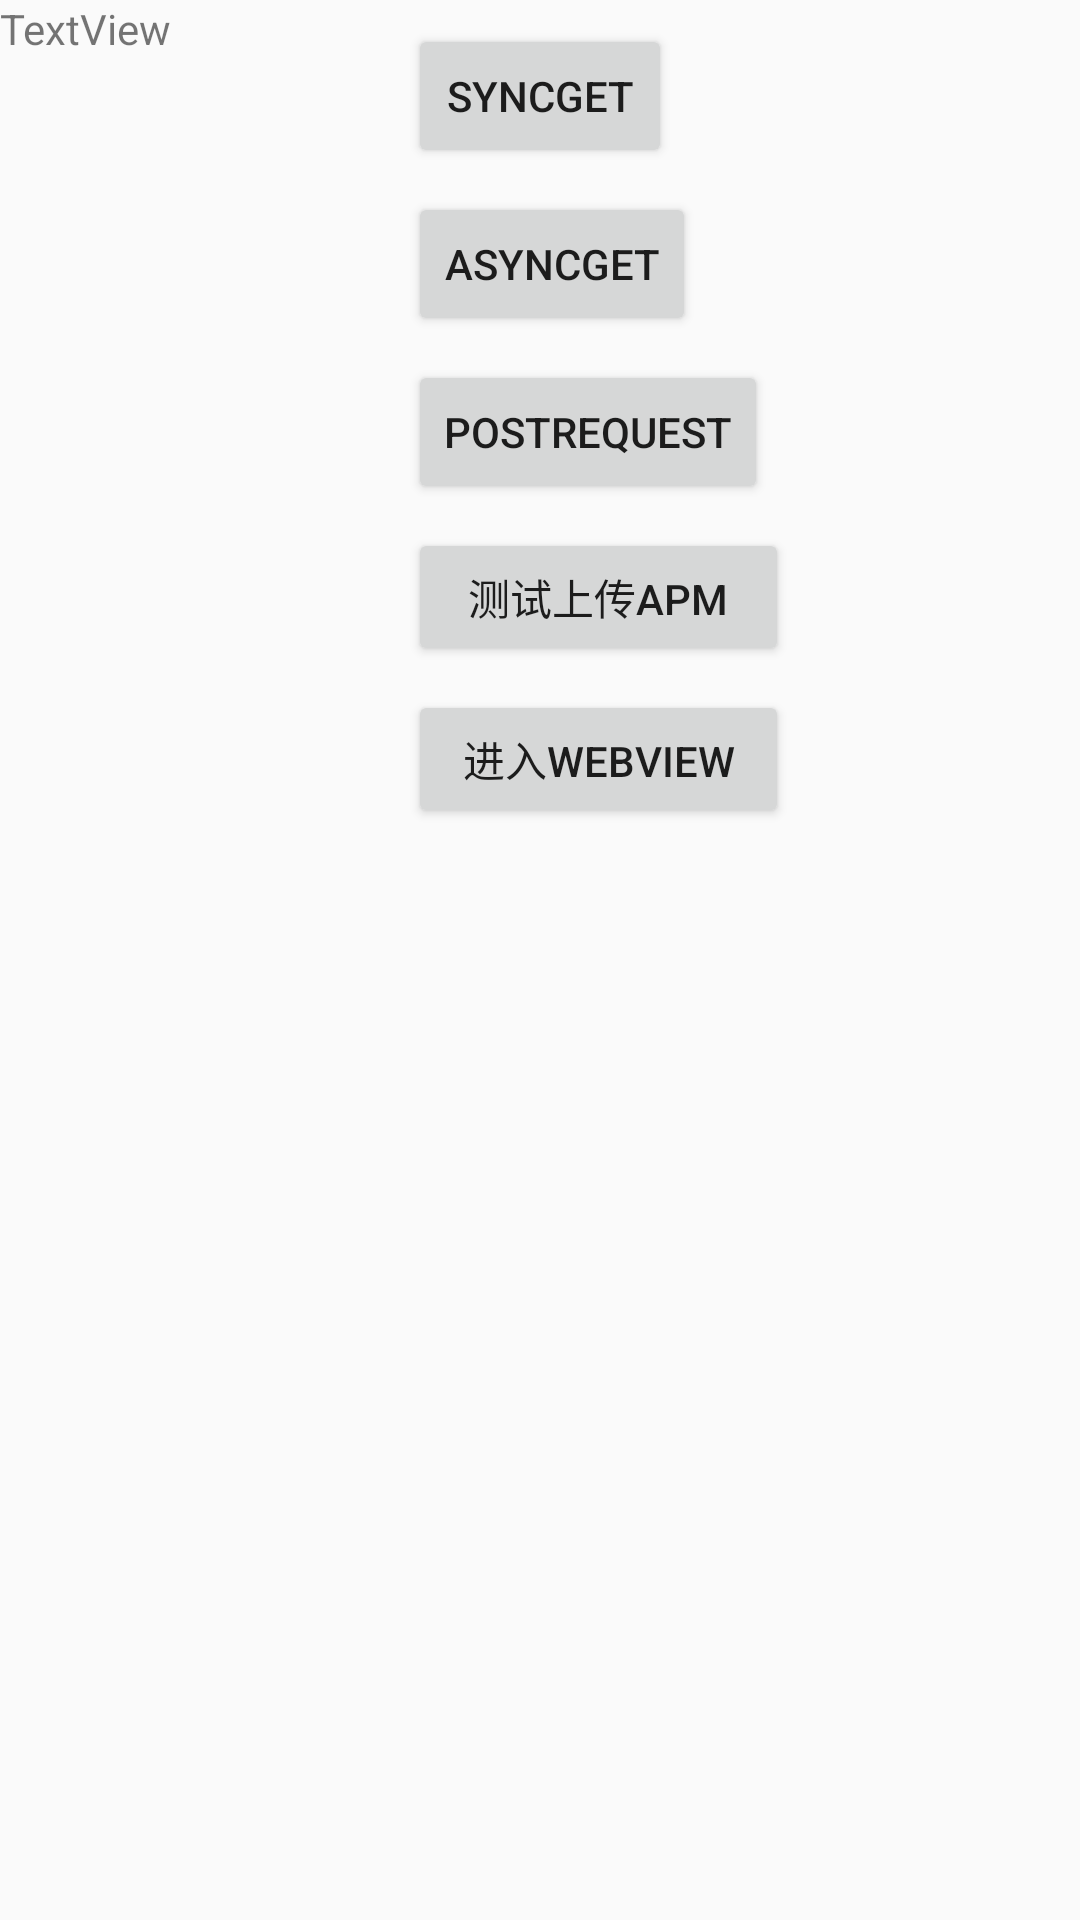

Here is an Android app screen rendered from its layout file. Give the layout XML and the strings, colors and styles it references.
<!-- AndroidManifest.xml: application theme AppTheme -->
<!-- res/layout/activity_main.xml -->
<?xml version="1.0" encoding="utf-8"?>
<android.support.constraint.ConstraintLayout xmlns:android="http://schemas.android.com/apk/res/android"
                                             xmlns:app="http://schemas.android.com/apk/res-auto"
                                             xmlns:tools="http://schemas.android.com/tools"
                                             android:layout_width="match_parent"
                                             android:layout_height="match_parent"
                                             tools:context="com.android.okhttpsample.MainActivity"
                                             tools:layout_editor_absoluteX="0dp"
                                             tools:layout_editor_absoluteY="81dp">


    <Button
        android:id="@+id/SyncGet"
        android:layout_width="wrap_content"
        android:layout_height="wrap_content"
        android:layout_marginTop="8dp"
        android:text="SyncGet"
        app:layout_constraintLeft_toLeftOf="parent"
        app:layout_constraintRight_toRightOf="parent"
        app:layout_constraintTop_toTopOf="parent"
        tools:layout_constraintLeft_creator="1"
        tools:layout_constraintRight_creator="1"
        tools:layout_constraintTop_creator="1"/>

    <Button
        android:id="@+id/button2"
        android:layout_width="wrap_content"
        android:layout_height="wrap_content"
        android:layout_marginTop="8dp"
        android:text="AsyncGet"
        app:layout_constraintStart_toStartOf="@+id/SyncGet"
        app:layout_constraintTop_toBottomOf="@+id/SyncGet"
        tools:layout_constraintLeft_creator="1"
        tools:layout_constraintTop_creator="1"/>

    <Button
        android:id="@+id/button3"
        android:layout_width="wrap_content"
        android:layout_height="wrap_content"
        android:layout_marginTop="8dp"
        android:text="PostRequest"
        app:layout_constraintStart_toStartOf="@+id/button2"
        app:layout_constraintTop_toBottomOf="@+id/button2"
        tools:layout_constraintLeft_creator="1"
        tools:layout_constraintTop_creator="1"/>

    <TextView
        android:id="@+id/textView"
        android:layout_width="284dp"
        android:layout_height="85dp"
        android:text="TextView"
        tools:layout_constraintRight_creator="1"
        tools:layout_constraintTop_creator="1"
        />

    <Button
        android:id="@+id/button4"
        android:layout_width="127dp"
        android:layout_height="46dp"
        android:layout_marginTop="8dp"
        android:text="测试上传APM"
        app:layout_constraintStart_toStartOf="@+id/button3"
        app:layout_constraintTop_toBottomOf="@+id/button3"/>

    <Button
        android:id="@+id/btn_webview"
        android:layout_width="127dp"
        android:layout_height="46dp"
        android:layout_marginTop="8dp"
        android:text="进入WebView"
        app:layout_constraintStart_toStartOf="@+id/button4"
        app:layout_constraintTop_toBottomOf="@+id/button4"/>

</android.support.constraint.ConstraintLayout>
<!-- resources referenced by this layout -->
<resources>
  <style name="AppTheme" parent="Theme.AppCompat.Light.DarkActionBar">
          
          <item name="colorPrimary">@color/colorPrimary</item>
          <item name="colorPrimaryDark">@color/colorPrimaryDark</item>
          <item name="colorAccent">@color/colorAccent</item>
      </style>
  <!-- not gathered from this repository: default colours our renderer supplied (Android Studio template values) -->
  <color name="colorPrimary">#FF6200EE</color>
  <color name="colorPrimaryDark">#FF3700B3</color>
  <color name="colorAccent">#FF03DAC5</color>
</resources>
